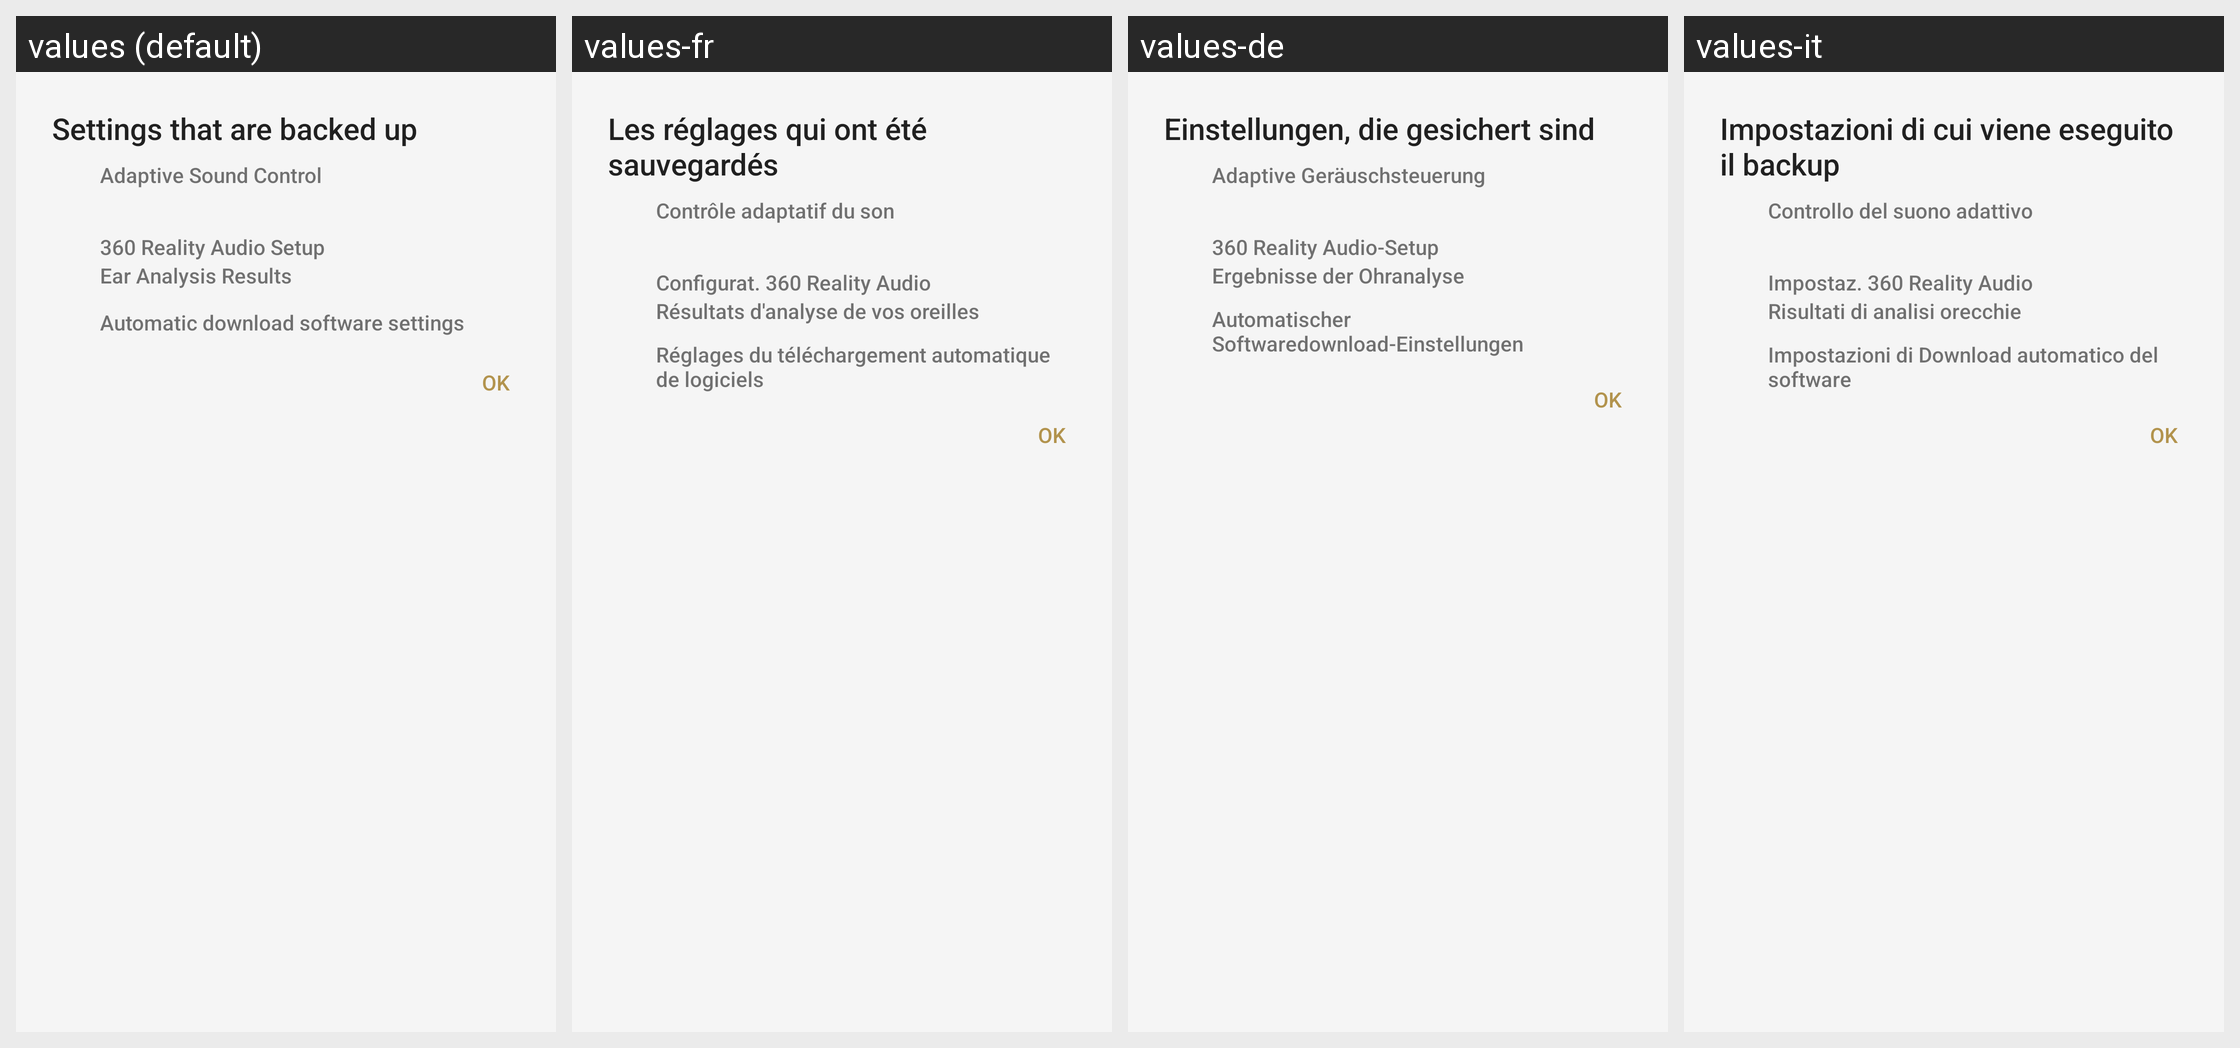

Translations of the strings shown on this Android screen, per locale in the grid:
Android screen res/layout/sto_backup_info_dialog_fragment.xml rendered under 4 locales, left to right: values (default), values-fr, values-de, values-it. Device: Nexus 5 (rendered at 1080×1920; each locale shown at half size, 540×960, under a caption strip naming it); theme AppTheme.Light.
Other locales in the repository, not shown: values-af, values-am, values-ar, values-az, values-be, values-bg, values-bn, values-bs, values-ca, values-cs, values-da, values-el, values-en, values-en-rGB, values-en-rUS, values-en-rXC, values-es, values-es-rUS, values-et, values-eu, values-fa, values-fi, values-fr-rCA, values-gl, values-gu, values-hi, values-hr, values-hu, values-hy, values-in, values-is, values-iw, values-ja, values-ka, values-kk, values-km, values-kn, values-ko, values-ky, values-lo, values-lt, values-lv, values-mk, values-ml, values-mn, values-mr, values-ms, values-my, values-nb, values-ne, values-nl, values-pa, values-pl, values-pt, values-pt-rBR, values-pt-rPT, values-ro, values-ru, values-si, values-sk, values-sl, values-sq, values-sr, values-sv, values-sw, values-ta, values-te, values-th, values-tl, values-tr, values-uk, values-ur, values-uz, values-vi, values-zh-rCN, values-zh-rHK, values-zh-rTW, values-zu.
Strings drawn on this screen, with the default value and each locale's value (text and hints the layout hard-codes, and strings that could not be matched under every locale, appear in the picture but are not listed):

SettingsTakeOver_Settings_BackedupSettings_Dialog_Title
  values: Settings that are backed up
  values-fr: Les réglages qui ont été sauvegardés
  values-de: Einstellungen, die gesichert sind
  values-it: Impostazioni di cui viene eseguito il backup

STRING_TEXT_COMMON_OK
  values: OK
  values-fr: OK
  values-de: OK
  values-it: OK

AR_Title
  values: Adaptive Sound Control
  values-fr: Contrôle adaptatif du son
  values-de: Adaptive Geräuschsteuerung
  values-it: Controllo del suono adattivo

IASetup_FeatureTitle
  values: 360 Reality Audio Setup
  values-fr: Configurat. 360 Reality Audio
  values-de: 360 Reality Audio-Setup
  values-it: Impostaz. 360 Reality Audio

SettingsTakeOver_Appeal_360RA_Data
  values: Ear Analysis Results
  values-fr: Résultats d'analyse de vos oreilles
  values-de: Ergebnisse der Ohranalyse
  values-it: Risultati di analisi orecchie

SettingsTakeOver_Appeal_FW_Download_Title
  values: Automatic download software settings
  values-fr: Réglages du téléchargement automatique de logiciels
  values-de: Automatischer Softwaredownload-Einstellungen
  values-it: Impostazioni di Download automatico del software
